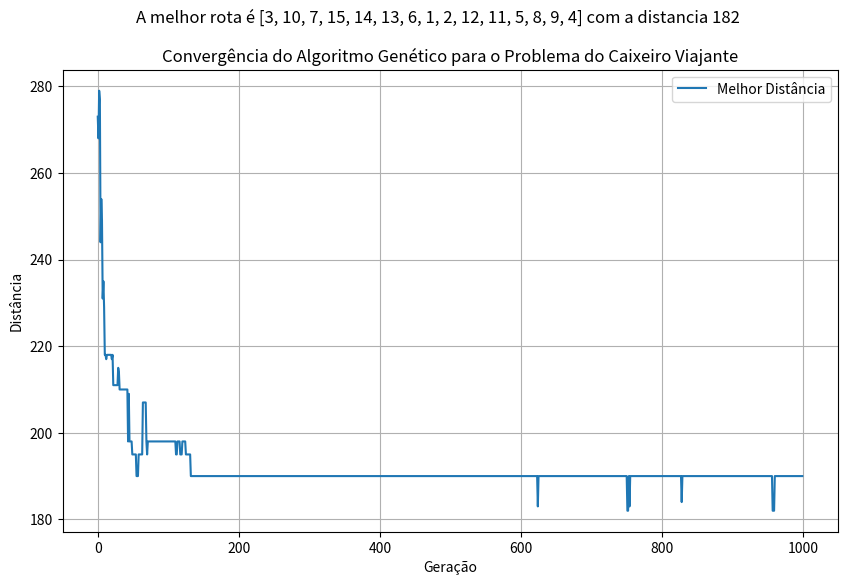

Reproduce this figure in Python.
import numpy as np
import matplotlib.pyplot as plt
import random

# Define a matriz de distâncias
distancias_cidades = np.array([
    [ 0, 10, 15, 45,  5, 45, 50, 44, 30, 100, 67, 33, 90, 17, 50],
    [15,  0, 100, 30, 20, 25, 80, 45, 41,   5, 45, 10, 90, 10, 35],
    [40, 80,   0, 90, 70, 33, 100, 70, 30,  23, 80, 60, 47, 33, 25],
    [100, 8,   5,  0,  5, 40, 21, 20, 35,  14, 55, 35, 21,  5, 40],
    [17, 10,  33, 45,  0, 14, 50, 27, 33,  60, 17, 10, 20, 13, 71],
    [15, 70,  90, 20, 11,  0, 15, 35, 30,  15, 18, 35, 15, 90, 23],
    [25, 19,  18, 30, 100, 55,  0, 70, 55,  41, 55, 100, 18, 14, 18],
    [40, 15,  60, 45, 70, 33, 25,  0, 27,  60, 80, 35, 30, 41, 35],
    [21, 34,  17, 10, 11, 40,  8, 32,  0,  47, 76, 40, 21, 90, 21],
    [35, 100,  5, 18, 43, 25, 14, 30, 39,   0, 17, 35, 15, 13, 40],
    [38, 20,  23, 30,  5, 55, 50, 33, 70,  14,  0, 60, 30, 35, 21],
    [15, 14,  45, 21, 100, 10,  8, 20, 35,  43,  8,  0, 15, 100, 23],
    [80, 10,   5, 20, 35,  8, 90,  5, 44,  10, 80, 14,  0, 25, 80],
    [33, 90,  40, 18, 70, 45, 25, 23, 90,  44, 43, 70,  5,  0, 25],
    [25, 70,  45, 50,  5, 45, 20, 100, 25,  50, 35, 10, 90,  5,  0]
])

# parametros
TAM_POPULACAO = 100
NUM_GERACOES = 1000
TX_MUTACAO = 0.02

def gerar_populacao(tamanho, numero_cidades):
    return [random.sample(range(numero_cidades), numero_cidades) for _ in range(tamanho)]

def fitness(individuo):
    fitness = 0
    for i in range(1, len(individuo)):
        fitness += distancias_cidades[individuo[i-1], individuo[i]]
    fitness += distancias_cidades[individuo[-1], individuo[0]]
    return fitness

# seleção por torneio
def selecao(populacao, aptidoes):
    torneio = random.sample(range(len(populacao)), 5)
    return min(torneio, key=lambda x: aptidoes[x])

def crossover(pai, mae):
    tamanho = len(pai)
    inicio, fim = sorted(random.sample(range(tamanho), 2))
    filho = [None] * tamanho
    filho[inicio:fim] = pai[inicio:fim]
    pos = fim
    for gene in mae:
        if gene not in filho:
            if pos == tamanho:
                pos = 0
            filho[pos] = gene
            pos += 1
    return filho

def mutacao(rota):
    if random.random() < TX_MUTACAO:
        i, j = random.sample(range(len(rota)), 2)
        rota[i], rota[j] = rota[j], rota[i]

def algoritmo_genetico():
    numero_cidades = distancias_cidades.shape[0]
    populacao = gerar_populacao(TAM_POPULACAO, numero_cidades)
    melhores_distancias = []

    for geracao in range(NUM_GERACOES):
        aptidoes = [fitness(rota) for rota in populacao]
        melhores_distancias.append(min(aptidoes))

        nova_populacao = []
        
        for _ in range(TAM_POPULACAO // 2):
            pai = populacao[selecao(populacao, aptidoes)]
            mae = populacao[selecao(populacao, aptidoes)]
            filho1 = crossover(pai, mae)
            filho2 = crossover(mae, pai)
            mutacao(filho1)
            mutacao(filho2)
            nova_populacao.extend([filho1, filho2])

        populacao = nova_populacao

    melhor_individuo = populacao[np.argmin([fitness(individuo) for individuo in populacao])]
    melhor_individuo_print = [cidade + 1 for cidade in melhor_individuo]
    melhor_distancia = min(melhores_distancias)
    
    return melhor_individuo_print, melhor_distancia, melhores_distancias

melhor_individuo, melhor_distancia, melhores_distancias = algoritmo_genetico()

plt.figure(figsize=(10, 6))
plt.plot(melhores_distancias, label="Melhor Distância")
plt.title("Convergência do Algoritmo Genético para o Problema do Caixeiro Viajante")
plt.suptitle(f"A melhor rota é {melhor_individuo} com a distancia {melhor_distancia}")
plt.xlabel("Geração")
plt.ylabel("Distância")
plt.legend()
plt.grid()
plt.show()
